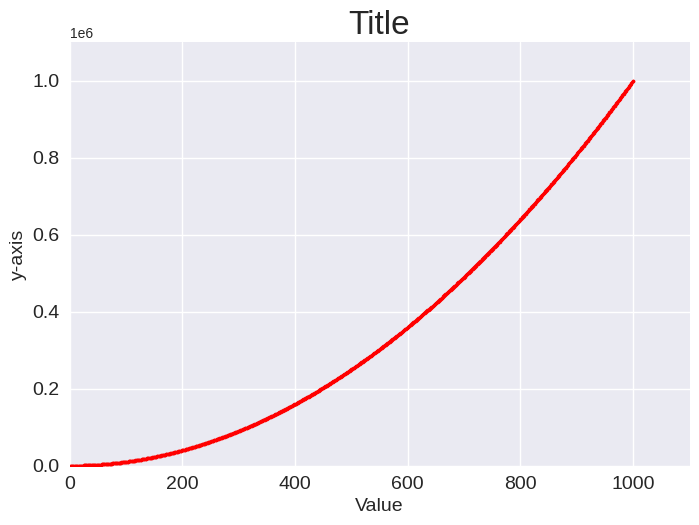

Reproduce this figure in Python.
import matplotlib.pyplot as plt

# input = [1, 2, 3, 4, 5]
# output = [1, 4, 9, 16, 25]
 
x_value = range(1, 1001)
y_value = [x ** 2 for x in x_value]


plt.style.use('seaborn-v0_8')

fig, ax = plt.subplots()
# ax.plot(input, output, linewidth = 3)

# ax.scatter(input, output, s = 100)
# Use `c` to set color. We can also use RGB format i.e. c = (0, 0.8, 0)
ax.scatter(x_value, y_value, c = 'red', s = 5)
ax.axis([0, 1100, 0, 1100000])

# set the title and x,y-axis of the figure
ax.set_title("Title", fontsize = 24)
ax.set_xlabel("Value", fontsize = 14)
ax.set_ylabel("y-axis", fontsize = 14)

# set the fontsize of x,y-label of the figure
ax.tick_params(axis = 'both', which = 'major',labelsize = 14)

# plt.show()

# save the figure with name '#.png'
plt.savefig('square_plot.png', bbox_inches = 'tight')
